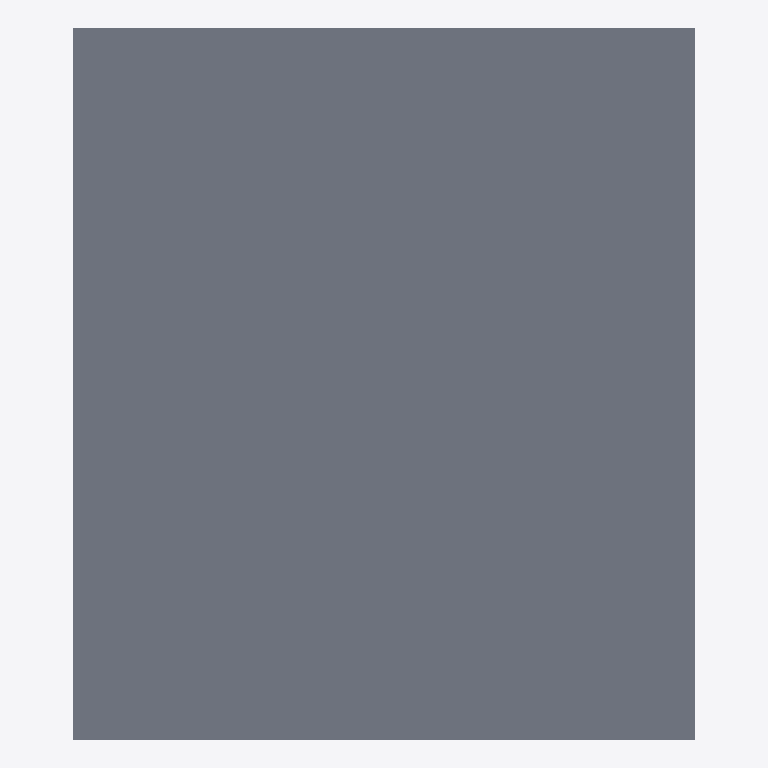
Plan cut of the same IFC building model at storey 'GROUND' (level 0.00 m, cut at 1.40 m), seen from above with north up, elements coloured by IFC class (only those large enough to see are counted): 1 slab (grey). No cut surface shows.
Extent 14.0 m × 16.0 m × 6.7 m (x, y, z). Storeys (1): GROUND at 0.00 m. Elements (4): 3 IfcRoof, 1 IfcSlab.

HEADER;
FILE_DESCRIPTION(('ViewDefinition[DesignTransferView]'),'2;1');
FILE_NAME('/dev/null','2026-04-21T15:50:26+00:00',(''),(''),'IfcOpenShell 0.8.5','IfcOpenShell 0.8.5','Nobody');
FILE_SCHEMA(('IFC4'));
ENDSEC;
DATA;
#1=IFCPROJECT('2ODrsL0310YvyiCltxyU1H',$,'Chapel Pavilion Issue Sheets',$,$,$,$,(#10),#5);
#12=IFCSITE('3OvCOZFr1Dgw1L2QDCLbvm',$,'Site',$,$,$,$,$,$,$,$,$,$,$);
#13=IFCBUILDING('0ki6lWAJf3EgOcNEoN7zHq',$,'Chapel Pavilion Issue Sheets',$,$,$,$,$,$,$,$,$);
#16=IFCBUILDINGSTOREY('02$Ikc4YD0gAZbtOkO3Kd0',$,'GROUND',$,$,$,$,$,$,0.0);
#127=IFCSLAB('2bORUPKnf5qBEQXZJCgLCP',$,'CHAPEL-SLAB',$,$,#148,#143,$,$);
ENDSEC;
